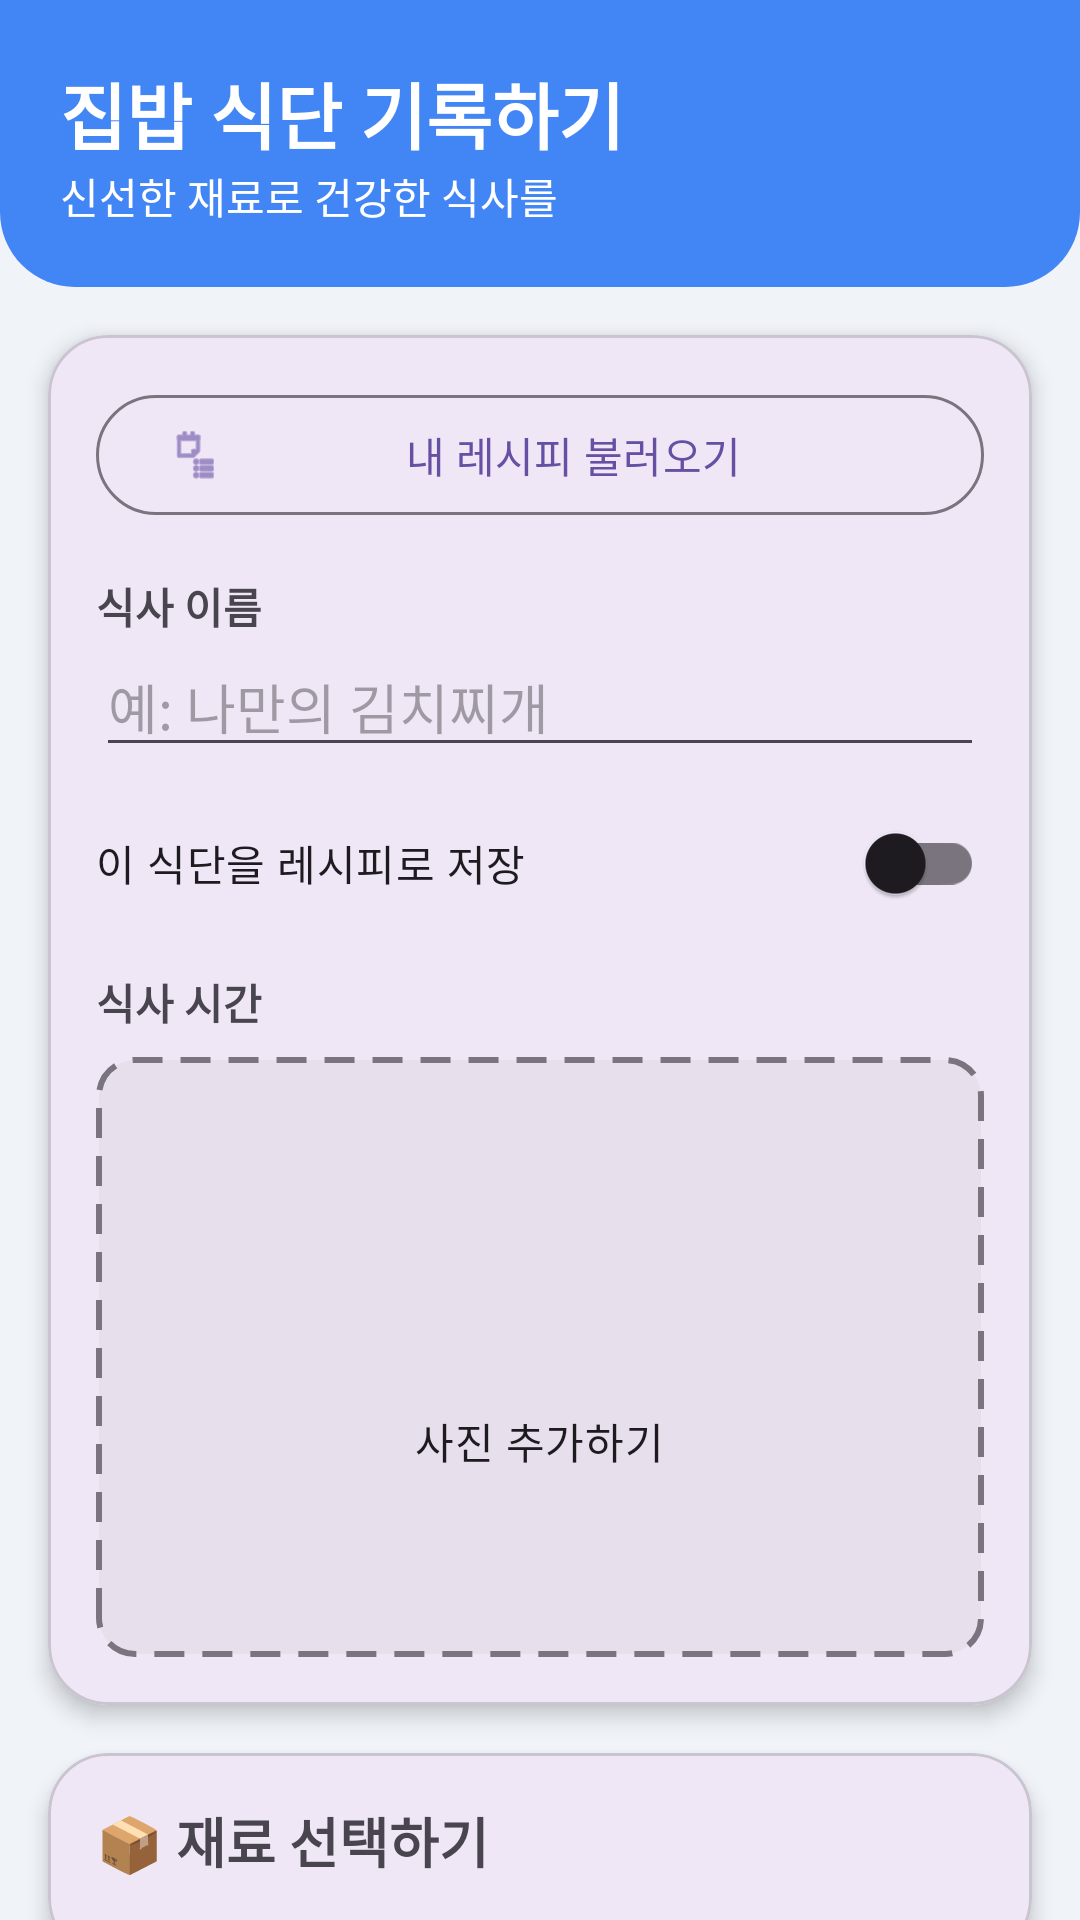

The Android layout XML behind this screen, and the referenced resources:
<!-- AndroidManifest.xml: application theme Theme.Recipe2 -->
<!-- res/layout/fragment_homemade_meal.xml -->
<?xml version="1.0" encoding="utf-8"?>
<androidx.core.widget.NestedScrollView xmlns:android="http://schemas.android.com/apk/res/android"
    xmlns:app="http://schemas.android.com/apk/res-auto"
    xmlns:tools="http://schemas.android.com/tools"
    android:layout_width="match_parent"
    android:layout_height="match_parent"
    android:background="#F0F4F8"
    tools:context=".ui.fridge.HomemadeMealFragment">

    <LinearLayout
        android:layout_width="match_parent"
        android:layout_height="wrap_content"
        android:orientation="vertical"
        android:paddingBottom="80dp">

        <LinearLayout
            android:layout_width="match_parent"
            android:layout_height="wrap_content"
            android:background="@drawable/gradient_header"
            android:orientation="vertical"
            android:padding="20dp">

            <TextView
                android:layout_width="wrap_content"
                android:layout_height="wrap_content"
                android:text="집밥 식단 기록하기"
                android:textColor="@android:color/white"
                android:textSize="24sp"
                android:textStyle="bold" />

            <TextView
                android:layout_width="wrap_content"
                android:layout_height="wrap_content"
                android:text="신선한 재료로 건강한 식사를"
                android:textColor="@android:color/white"
                android:textSize="14sp" />
        </LinearLayout>

        <com.google.android.material.card.MaterialCardView
            android:layout_width="match_parent"
            android:layout_height="wrap_content"
            android:layout_marginStart="16dp"
            android:layout_marginEnd="16dp"
            android:layout_marginTop="16dp"
            app:cardCornerRadius="20dp"
            app:cardElevation="4dp">

            <LinearLayout
                android:layout_width="match_parent"
                android:layout_height="wrap_content"
                android:orientation="vertical"
                android:padding="16dp">

                <com.google.android.material.button.MaterialButton
                    android:id="@+id/btn_load_recipe"
                    style="@style/Widget.Material3.Button.OutlinedButton"
                    android:layout_width="match_parent"
                    android:layout_height="wrap_content"
                    android:text="내 레시피 불러오기"
                    app:icon="@android:drawable/ic_menu_agenda"/>

                <TextView
                    android:layout_width="wrap_content"
                    android:layout_height="wrap_content"
                    android:text="식사 이름"
                    android:textSize="14sp"
                    android:layout_marginTop="16dp"
                    android:textStyle="bold" />

                <EditText
                    android:id="@+id/et_meal_name"
                    android:layout_width="match_parent"
                    android:layout_height="wrap_content"
                    android:hint="예: 나만의 김치찌개"
                    android:inputType="text" />

                <com.google.android.material.switchmaterial.SwitchMaterial
                    android:id="@+id/switch_save_recipe"
                    android:layout_width="match_parent"
                    android:layout_height="wrap_content"
                    android:text="이 식단을 레시피로 저장"
                    android:layout_marginTop="8dp"/>

                <TextView
                    android:layout_width="wrap_content"
                    android:layout_height="wrap_content"
                    android:layout_marginTop="12dp"
                    android:text="식사 시간"
                    android:textSize="14sp"
                    android:textStyle="bold" />

                <com.google.android.material.button.MaterialButtonToggleGroup
                    android:id="@+id/toggle_meal_time"
                    android:layout_width="match_parent"
                    android:layout_height="wrap_content"
                    android:layout_marginTop="8dp"
                    app:checkedButton="@id/btn_breakfast"
                    app:singleSelection="true"> <Button
                    android:id="@+id/btn_breakfast"
                    style="?attr/materialButtonOutlinedStyle"
                    android:layout_width="0dp"
                    android:layout_height="wrap_content"
                    android:layout_weight="1"
                    android:text="아침" />

                    <Button
                        android:id="@+id/btn_lunch"
                        style="?attr/materialButtonOutlinedStyle"
                        android:layout_width="0dp"
                        android:layout_height="wrap_content"
                        android:layout_weight="1"
                        android:text="점심" />

                    <Button
                        android:id="@+id/btn_dinner"
                        style="?attr/materialButtonOutlinedStyle"
                        android:layout_width="0dp"
                        android:layout_height="wrap_content"
                        android:layout_weight="1"
                        android:text="저녁" />

                </com.google.android.material.button.MaterialButtonToggleGroup>

                <FrameLayout
                    android:id="@+id/fl_image_container"
                    android:layout_width="match_parent"
                    android:layout_height="200dp"
                    android:background="@drawable/addd_photo_background"
                    android:clickable="true"
                    android:focusable="true"
                    android:foreground="?attr/selectableItemBackground">

                    <ImageView
                        android:id="@+id/iv_meal_preview"
                        android:layout_width="match_parent"
                        android:layout_height="match_parent"
                        android:scaleType="centerCrop"
                        android:visibility="gone" />
                    <LinearLayout
                    android:id="@+id/ll_placeholder_group"
                    android:layout_width="wrap_content"
                    android:layout_height="wrap_content"
                    android:layout_gravity="center"
                    android:gravity="center"
                    android:orientation="vertical"
                    android:visibility="visible"> <ImageView
                    android:layout_width="48dp"
                    android:layout_height="48dp"
                    android:src="@drawable/ic_menu_camera"
                        app:tint="?attr/colorOnSurfaceVariant" />

                    <TextView
                        android:layout_width="wrap_content"
                        android:layout_height="wrap_content"
                        android:layout_marginTop="8dp"
                        android:text="사진 추가하기"
                        android:textAppearance="?attr/textAppearanceBodyMedium" />
                </LinearLayout>

                </FrameLayout>
            </LinearLayout>
        </com.google.android.material.card.MaterialCardView>

        <com.google.android.material.card.MaterialCardView
            android:layout_width="match_parent"
            android:layout_height="wrap_content"
            android:layout_marginStart="16dp"
            android:layout_marginEnd="16dp"
            android:layout_marginBottom="16dp"
            android:layout_marginTop="16dp"
            app:cardCornerRadius="20dp"
            app:cardElevation="4dp">

            <LinearLayout
                android:layout_width="match_parent"
                android:layout_height="wrap_content"
                android:orientation="vertical"
                android:padding="16dp">

                <TextView
                    android:layout_width="wrap_content"
                    android:layout_height="wrap_content"
                    android:layout_marginBottom="10dp"
                    android:text="📦 재료 선택하기"
                    android:textSize="18sp"
                    android:textStyle="bold" />

                <androidx.recyclerview.widget.RecyclerView
                    android:id="@+id/rv_fridge_categories"
                    android:layout_width="match_parent"
                    android:layout_height="wrap_content"
                    tools:itemCount="5"
                    tools:listitem="@layout/item_fridge_category" />

            </LinearLayout>
        </com.google.android.material.card.MaterialCardView>

        <com.google.android.material.card.MaterialCardView
            android:layout_width="match_parent"
            android:layout_height="wrap_content"
            android:layout_marginStart="16dp"
            android:layout_marginEnd="16dp"
            android:layout_marginBottom="16dp"
            app:cardCornerRadius="20dp"
            app:cardElevation="4dp">

            <LinearLayout
                android:layout_width="match_parent"
                android:layout_height="wrap_content"
                android:orientation="vertical"
                android:padding="16dp">

                <TextView
                    android:layout_width="wrap_content"
                    android:layout_height="wrap_content"
                    android:text="📝 내가 선택한 재료"
                    android:textSize="18sp"
                    android:textStyle="bold" />

                <androidx.recyclerview.widget.RecyclerView
                    android:id="@+id/selected_ingredients"
                    android:layout_width="match_parent"
                    android:layout_height="wrap_content"
                    android:layout_marginTop="10dp"
                    tools:itemCount="3"
                    tools:listitem="@layout/item_ingredient" />
            </LinearLayout>
        </com.google.android.material.card.MaterialCardView>

        <Button
            android:id="@+id/btn_save_meal"
            android:layout_width="match_parent"
            android:layout_height="wrap_content"
            android:layout_margin="16dp"
            android:text="식사로 기록하기"
            android:textColor="@android:color/white"
            android:textStyle="bold" />

    </LinearLayout>
</androidx.core.widget.NestedScrollView>
<!-- res/layout/item_fridge_category.xml (included above) -->
<?xml version="1.0" encoding="utf-8"?>
<LinearLayout xmlns:android="http://schemas.android.com/apk/res/android"
    xmlns:tools="http://schemas.android.com/tools"
    xmlns:app="http://schemas.android.com/apk/res-auto"
    android:layout_width="match_parent"
    android:layout_height="wrap_content"
    android:orientation="horizontal"
    android:gravity="center_vertical"
    android:background="?attr/selectableItemBackground"
    android:clickable="true"
    android:focusable="true"
    android:padding="12dp">

    <com.google.android.material.card.MaterialCardView
        android:id="@+id/icon_card"
        android:layout_width="45dp"
        android:layout_height="45dp"
        app:cardCornerRadius="12dp"
        app:cardElevation="0dp">
        <TextView
            android:id="@+id/tv_icon"
            android:layout_width="match_parent"
            android:layout_height="match_parent"
            android:gravity="center"
            android:textSize="20sp"
            tools:text="🥩"/>
    </com.google.android.material.card.MaterialCardView>


    <LinearLayout
        android:layout_width="0dp"
        android:layout_height="wrap_content"
        android:layout_weight="1"
        android:orientation="vertical"
        android:layout_marginStart="15dp">

        <TextView
            android:id="@+id/tv_category_name"
            android:layout_width="wrap_content"
            android:layout_height="wrap_content"
            android:textStyle="bold"
            android:textSize="16sp"
            tools:text="육류"/>

        <TextView
            android:id="@+id/tv_category_examples"
            android:layout_width="wrap_content"
            android:layout_height="wrap_content"
            android:textColor="@color/material_dynamic_neutral60"
            android:textSize="12sp"
            tools:text="소고기, 돼지고기, 닭고기"/>
    </LinearLayout>

    <ImageView
        android:layout_width="wrap_content"
        android:layout_height="wrap_content"
        android:src="@drawable/ic_chevron_right"/>

</LinearLayout>
<!-- res/layout/item_ingredient.xml (included above) -->
<?xml version="1.0" encoding="utf-8"?>
<LinearLayout xmlns:android="http://schemas.android.com/apk/res/android"
    xmlns:tools="http://schemas.android.com/tools"
    android:layout_width="match_parent"
    android:layout_height="wrap_content"
    android:orientation="horizontal"
    android:padding="16dp">

    <TextView
        android:id="@+id/tv_ingredient_name"
        android:layout_width="0dp"
        android:layout_height="wrap_content"
        android:layout_weight="1"
        android:textSize="16sp"
        android:textStyle="bold"
        tools:text="돼지고기" />

    <TextView
        android:id="@+id/tv_ingredient_category"
        android:layout_width="wrap_content"
        android:layout_height="wrap_content"
        android:background="@drawable/item_background"
        android:backgroundTint="#E0E0E0"
        android:paddingStart="8dp"
        android:paddingEnd="8dp"
        android:paddingTop="4dp"
        android:paddingBottom="4dp"
        android:textSize="12sp"
        tools:text="육류" />

    <TextView
        android:id="@+id/tv_ingredient_quantity"
        android:layout_width="wrap_content"
        android:layout_height="wrap_content"
        android:layout_marginStart="8dp"
        android:textSize="12sp"
        tools:text="1개" />

    <TextView
        android:id="@+id/tv_ingredient_dday"
        android:layout_width="wrap_content"
        android:layout_height="wrap_content"
        android:layout_marginStart="8dp"
        android:textSize="14sp"
        android:textStyle="bold"
        android:textColor="@color/design_default_color_error" tools:text="D-7" />

</LinearLayout>
<!-- resources referenced by this layout -->
<resources>
  <!-- drawable addd_photo_background (drawable) -->
  <?xml version="1.0" encoding="utf-8"?>
  <shape xmlns:android="http://schemas.android.com/apk/res/android"
      android:shape="rectangle">
      <corners android:radius="12dp" />
      <stroke
          android:width="2dp"
          android:color="?attr/colorOutline"
          android:dashWidth="10dp"
          android:dashGap="6dp" />
      <solid android:color="?attr/colorSurfaceVariant" />
  </shape>
  <!-- drawable gradient_header (drawable) -->
  <shape xmlns:android="http://schemas.android.com/apk/res/android"
      android:shape="rectangle">
      <gradient
          android:angle="135"
          android:startColor="@color/primary_blue"
          android:endColor="@color/primary_blue"
          android:type="linear" />
      <corners android:bottomLeftRadius="25dp" android:bottomRightRadius="25dp"/>
  </shape>
  <!-- drawable item_background (drawable) -->
  <?xml version="1.0" encoding="utf-8"?>
  <shape xmlns:android="http://schemas.android.com/apk/res/android"
      android:shape="rectangle">
  
      <solid android:color="#F7FAFC" />
  
      <corners android:radius="12dp" />
  
      <stroke
          android:width="1dp"
          android:color="#E2E8F0" />
  </shape>
  <style name="Theme.Recipe2" parent="Base.Theme.Recipe2" />
  <color name="primary_blue">#4285F4</color>
  <style name="Base.Theme.Recipe2" parent="Theme.Material3.DayNight.NoActionBar">
          
          
      </style>
</resources>
